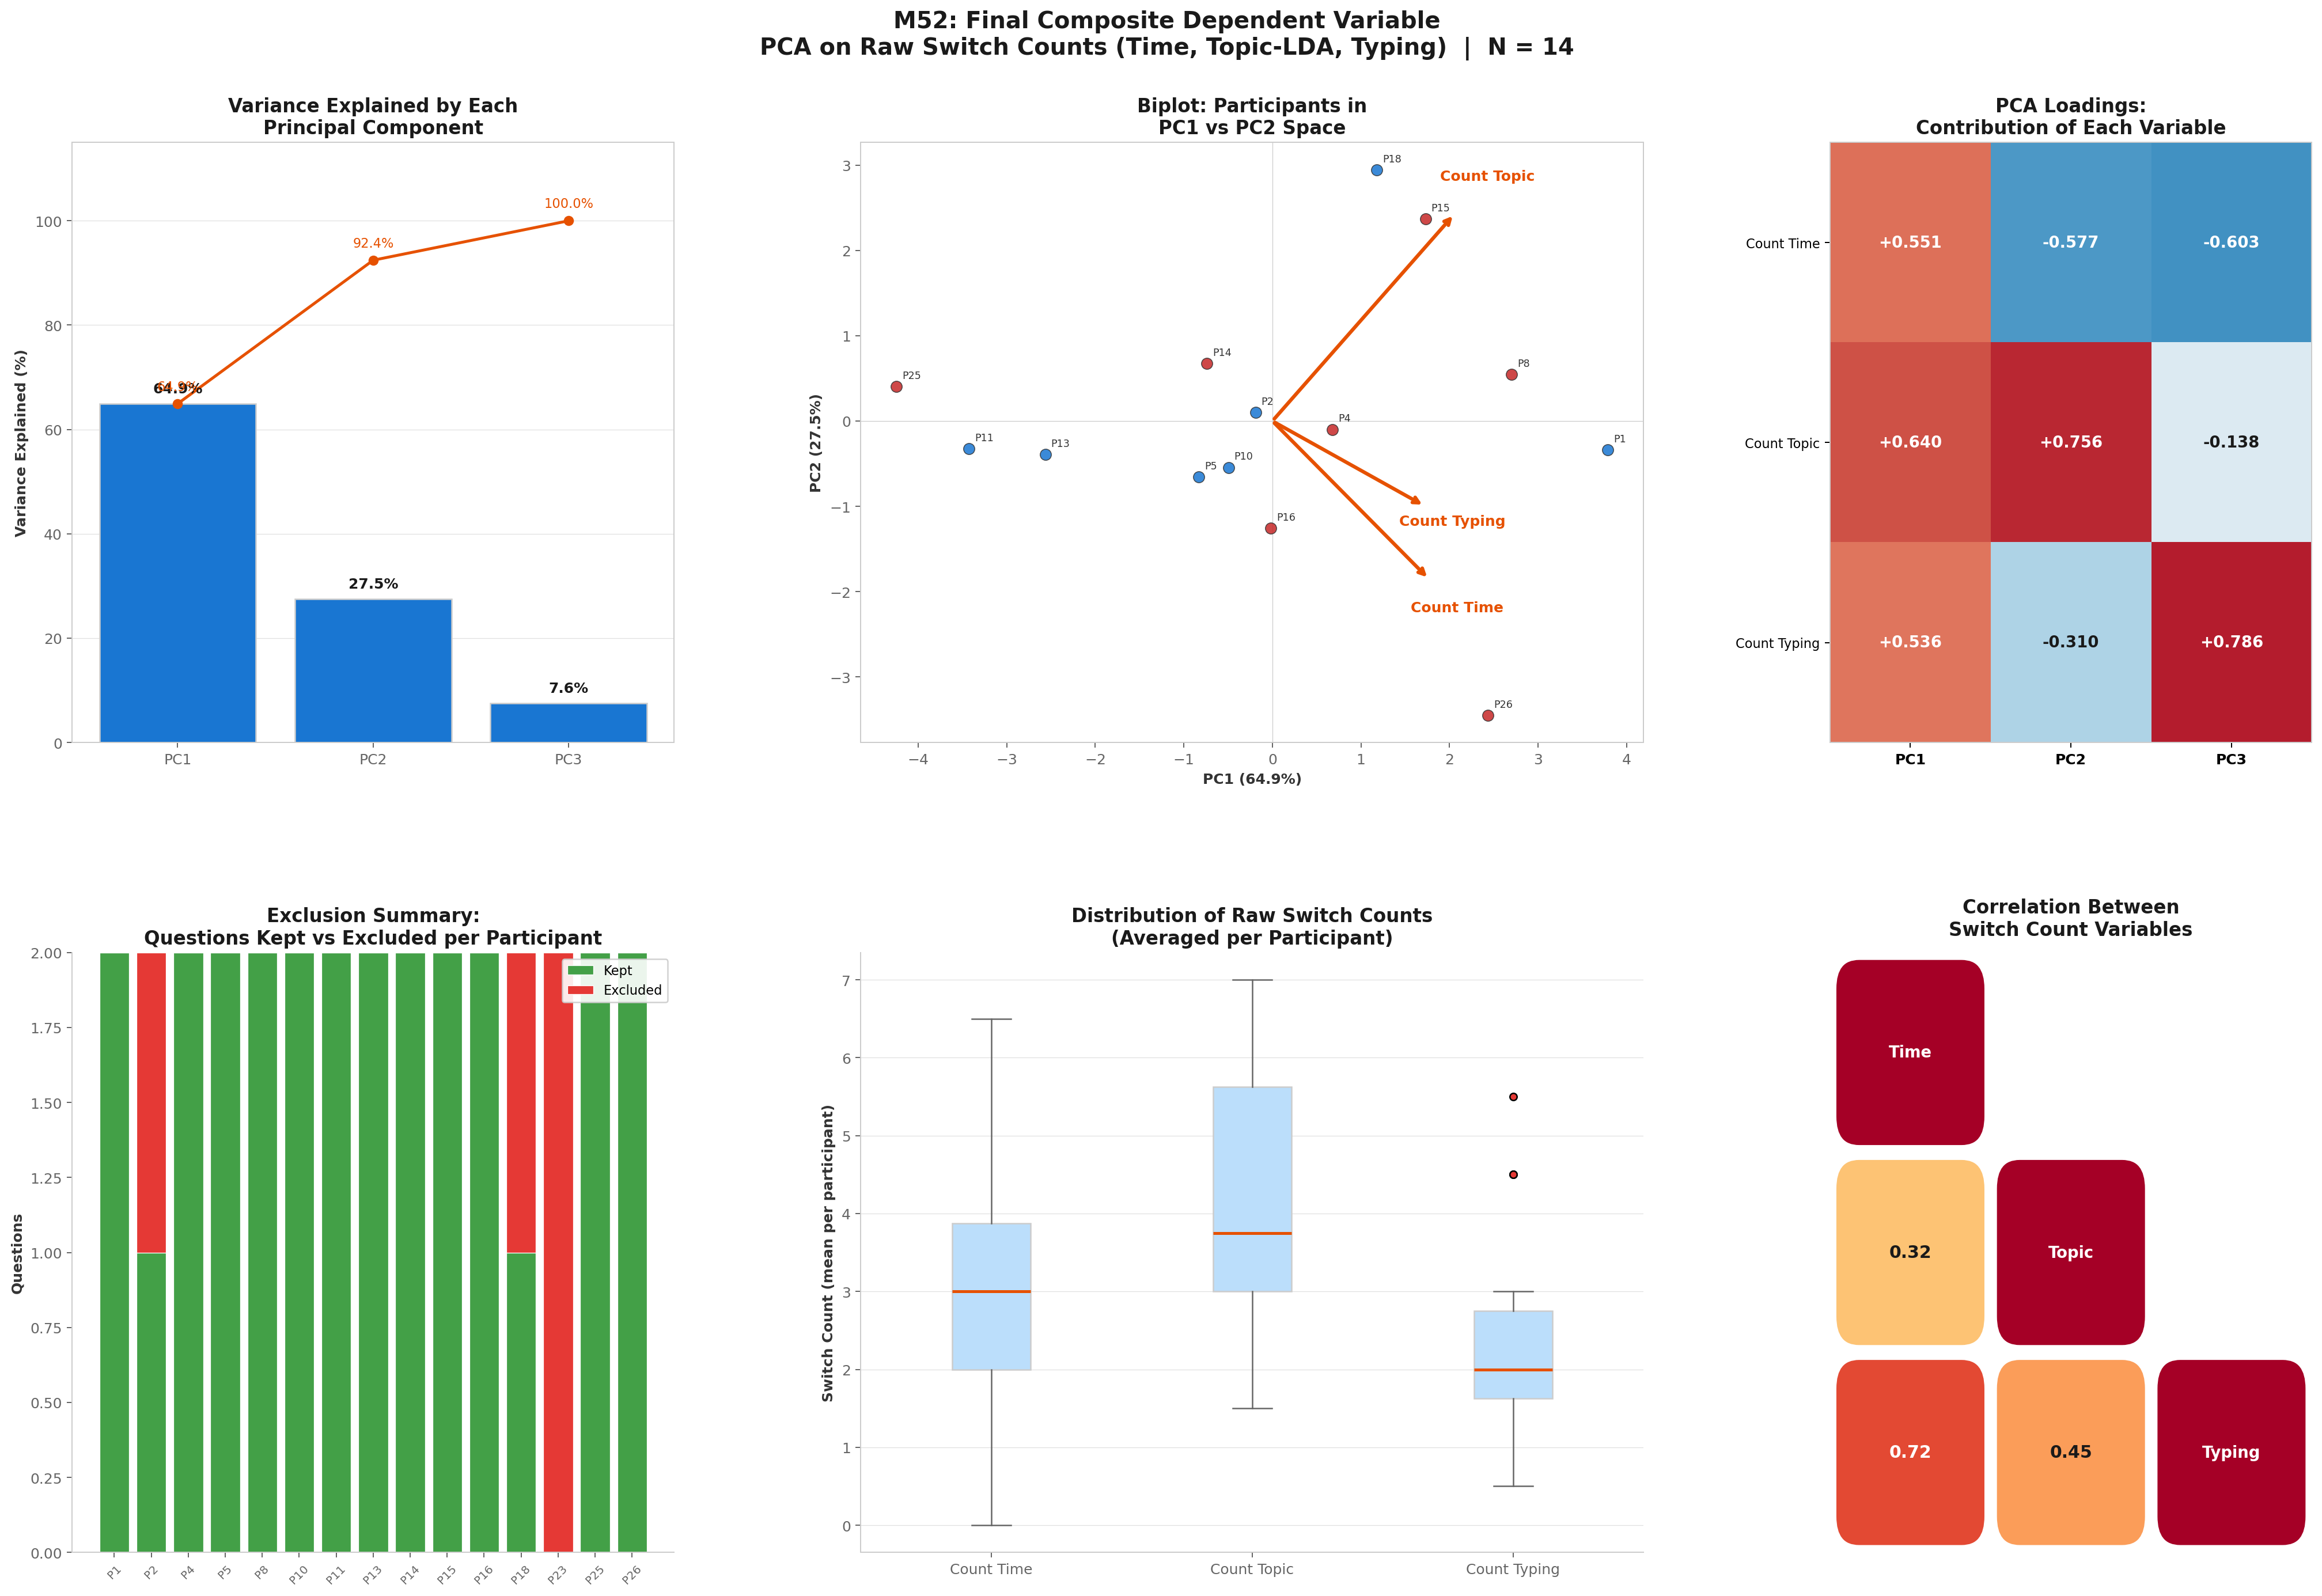

Data behind this chart, as committed beside it:
participant_id, condition, count_time, count_topic, count_typing, PC1, PC2, PC3
1, diffuse, 4.5, 6.0, 5.5, 3.79, -0.3381, 1.238
2, diffuse, 3.0, 4.0, 2.0, -0.1907, 0.1012, -0.3302
4, clumpy, 4.0, 4.5, 2.0, 0.6802, -0.09792, -1.002
5, diffuse, 3.0, 3.0, 2.0, -0.8309, -0.6544, -0.1919
8, clumpy, 3.5, 6.0, 4.5, 2.704, 0.5489, 1.056
10, diffuse, 4.0, 3.5, 1.0, -0.4956, -0.5435, -1.65
11, diffuse, 1.0, 1.5, 1.0, -3.428, -0.324, 0.4361
13, diffuse, 1.5, 2.0, 1.5, -2.565, -0.3897, 0.4582
14, clumpy, 2.0, 4.0, 2.0, -0.7415, 0.6781, 0.273
15, clumpy, 3.0, 7.0, 2.0, 1.73, 2.368, -0.7448
16, clumpy, 3.5, 3.0, 3.0, -0.02005, -1.253, 0.292
18, diffuse, 2.0, 7.0, 2.0, 1.179, 2.945, -0.1416
25, clumpy, 0.0, 1.5, 0.5, -4.247, 0.408, 0.6465
26, clumpy, 6.5, 3.0, 4.5, 2.435, -3.449, -0.3391
